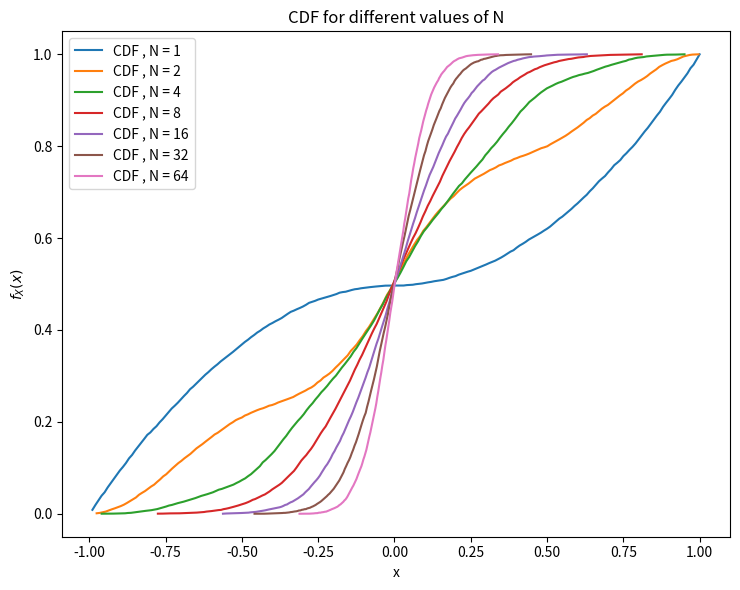

Write the Python code that produced this figure.
from numpy import random
from matplotlib import pyplot as plt
import numpy as np
from matplotlib.pyplot import figure

# Code to make CDF from P_Y_N(.) for each given N
np.random.seed(1000)        # Using 1000 as seed

def inverse_CDF(x):         #calculating inverse cdf of x
        if(x == 1/2):
            return 0
        elif(x > 1/2):
            return np.sqrt(2*(x - 1/2))
        else:
            return -np.sqrt(2*(1/2 - x))

def random_number_generator():      #the number generator from previous problem
    p = np.random.uniform(0,1)
    return inverse_CDF(p)

def random_normal_generator(n):     #random number generator for P_Y_N(.)
    data = []
    for j in range(n):
        data.append(random_number_generator())
    return sum(data) / len(data)

N = [1,2,4,8,16,32,64]              #value of N used in P_Y_N(.)
total_numbers = 10**4              #Number of values generated by this code.

for i in N:                         #creating the list result which stores 10**4 random numbers
    result = []
    for j in range(total_numbers):
        result.append(random_normal_generator(i))       #using random_normal_generator to create the values and storing it in result 
    #the below code plots the cdf.
    plt.rcParams["figure.figsize"] = [7.50, 6]
    plt.rcParams["figure.autolayout"] = True
    count, bins_count = np.histogram(result, bins=200)
    pdf = count/np.sum(count)
    cdf = np.cumsum(pdf)
    plt.plot(bins_count[1:], cdf, label="CDF , N = " + str(i))
    plt.legend()
plt.title("CDF for different values of N")
plt.xlabel('x')
plt.ylabel("$f_X(x)$")
plt.show()  